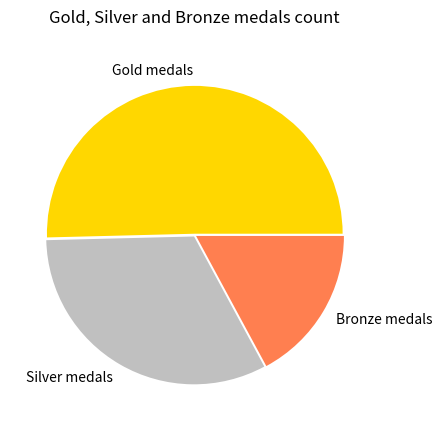

Write the Python code that produced this figure.
import matplotlib.pyplot as plt

values = [315, 203, 107]

colors = ['gold', 'silver', 'coral']

labels = ["Gold medals", "Silver medals", "Bronze medals"]

explode = (0.01, 0.01, 0.01)

plt.pie(values, labels=labels, colors=colors, explode=explode)
plt.title("Gold, Silver and Bronze medals count", pad="20")
plt.show()
